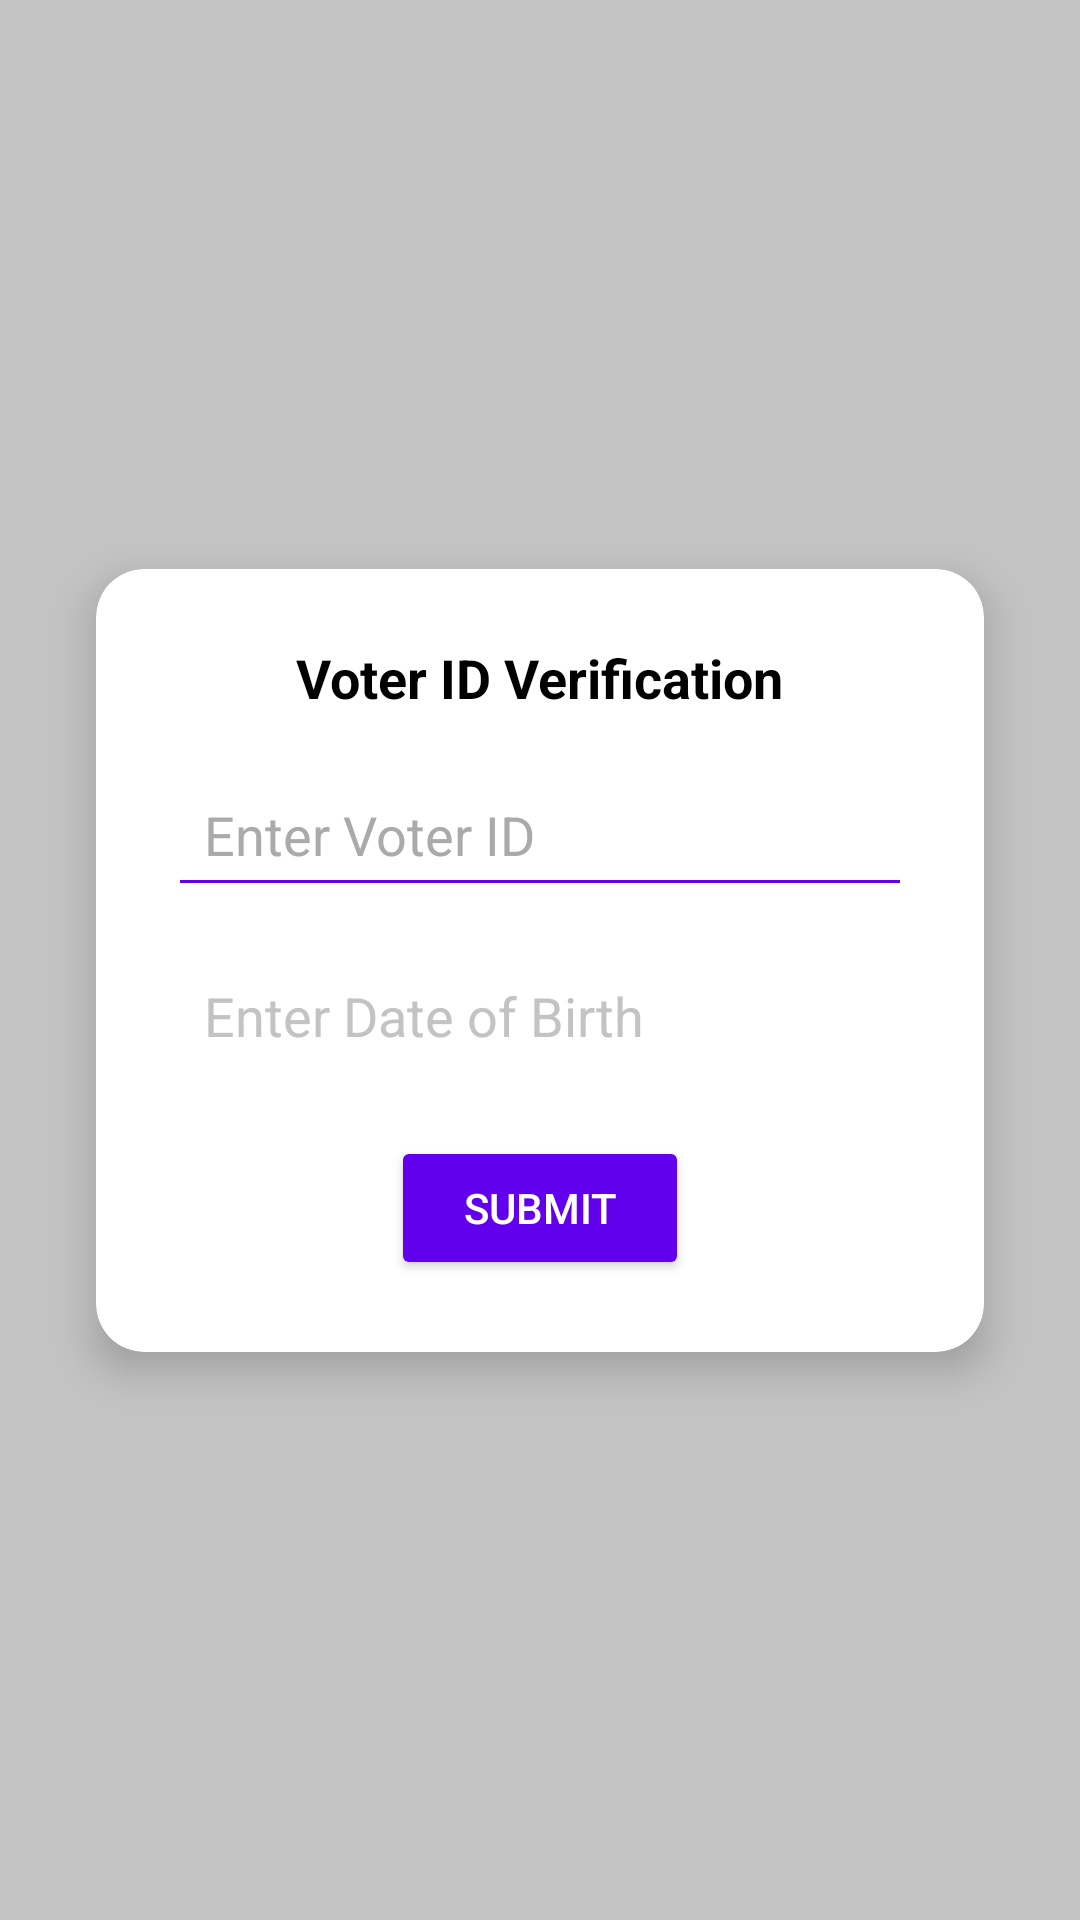

Android layout source for this screen:
<!-- AndroidManifest.xml: application theme Theme.Home -->
<!-- res/layout/fragment_voter_id.xml -->
<?xml version="1.0" encoding="utf-8"?>
<androidx.constraintlayout.widget.ConstraintLayout
    xmlns:android="http://schemas.android.com/apk/res/android"
    xmlns:app="http://schemas.android.com/apk/res-auto"
    android:layout_width="match_parent"
    android:layout_height="match_parent"
    android:background="@color/light_gray"
    android:padding="16dp">
    <androidx.cardview.widget.CardView
        android:layout_width="match_parent"
        android:layout_height="wrap_content"
        android:layout_margin="16dp"
        app:cardElevation="8dp"
        app:cardCornerRadius="16dp"
        app:layout_constraintTop_toTopOf="parent"
        app:layout_constraintBottom_toBottomOf="parent"
        app:layout_constraintStart_toStartOf="parent"
        app:layout_constraintEnd_toEndOf="parent"
        app:cardBackgroundColor="@android:color/white">
        <LinearLayout
            android:layout_width="match_parent"
            android:layout_height="wrap_content"
            android:orientation="vertical"
            android:gravity="center"
            android:padding="24dp">
            <TextView
                android:layout_width="wrap_content"
                android:layout_height="wrap_content"
                android:text="Voter ID Verification"
                android:textSize="18sp"
                android:textStyle="bold"
                android:textColor="@color/black"
                android:layout_marginBottom="16dp"
                android:gravity="center"/>
                    <EditText
                android:id="@+id/voter_id"
                android:layout_width="match_parent"
                android:layout_height="wrap_content"
                android:hint="Enter Voter ID"
                android:inputType="text"
                android:backgroundTint="@color/design_default_color_primary"
                android:layout_marginBottom="12dp"
                android:padding="12dp"
                android:textColorHint="@android:color/darker_gray"
                android:textColor="@android:color/black"
                android:elevation="2dp" />
            <EditText
                android:id="@+id/dob_voter"
                android:layout_width="match_parent"
                android:layout_height="wrap_content"
                android:hint="Enter Date of Birth"
                android:inputType="date"
                android:backgroundTint="@color/design_default_color_on_primary"
                android:layout_marginBottom="16dp"
                android:padding="12dp"
                android:textColorHint="@color/light_gray"
                android:textColor="@android:color/black"
                android:elevation="2dp" />
            <Button
                android:id="@+id/submit_voter_id"
                android:layout_width="wrap_content"
                android:layout_height="wrap_content"
                android:text="Submit"
                android:backgroundTint="@color/design_default_color_primary"
                android:textColor="@android:color/white"
                android:paddingLeft="24dp"
                android:paddingRight="24dp"
                android:elevation="4dp" />
        </LinearLayout>
    </androidx.cardview.widget.CardView>
</androidx.constraintlayout.widget.ConstraintLayout>
<!-- resources referenced by this layout -->
<resources>
  <color name="black">#FF000000</color>
  <color name="light_gray">#C3C3C3</color>
  <style name="Theme.Home" parent="Base.Theme.Home">
          <item name="android:windowBackground">@color/off_white</item>
      </style>
  <style name="Base.Theme.Home" parent="Theme.Material3.DayNight.NoActionBar">
          
          
      </style>
  <color name="off_white">#FDFDFD</color>
</resources>
